Photos from the image-classification dataset "nn_images" in the GitHub repository iceberg-project/Seals. Its 5 classes are: crabeater, emperor, pack ice, pack-ice, weddell.

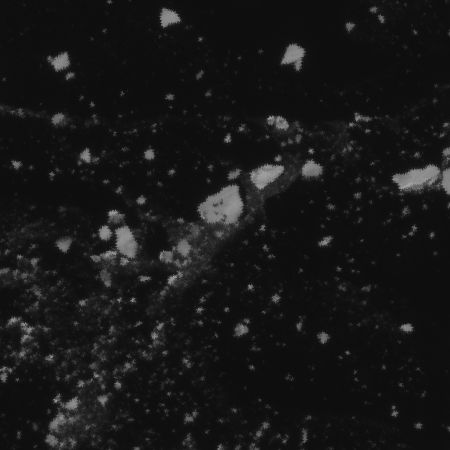
Label: crabeater

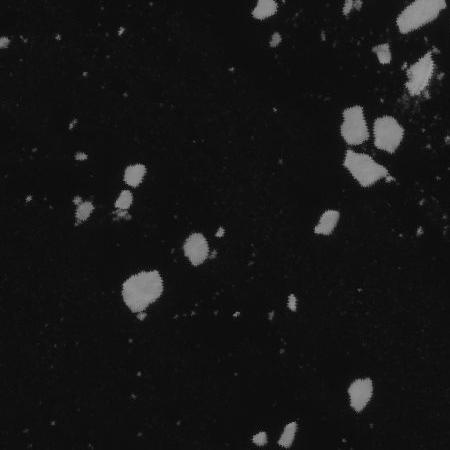
Label: pack ice

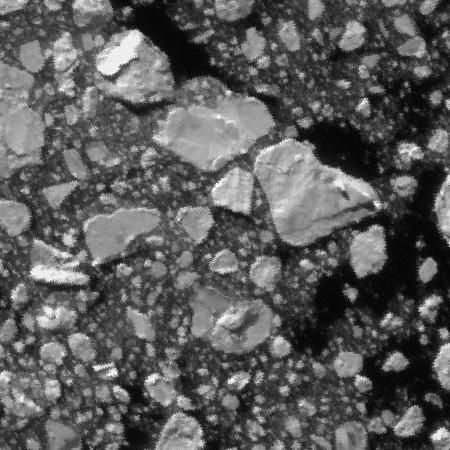
Label: pack-ice

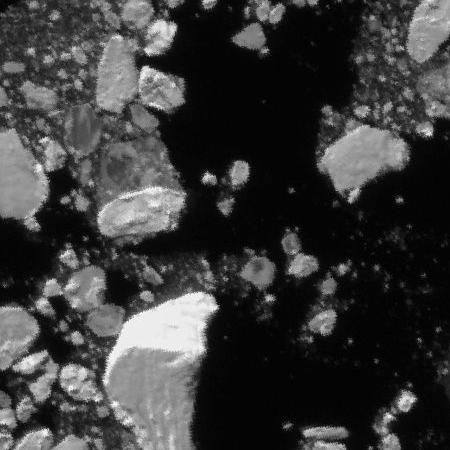
Label: pack-ice

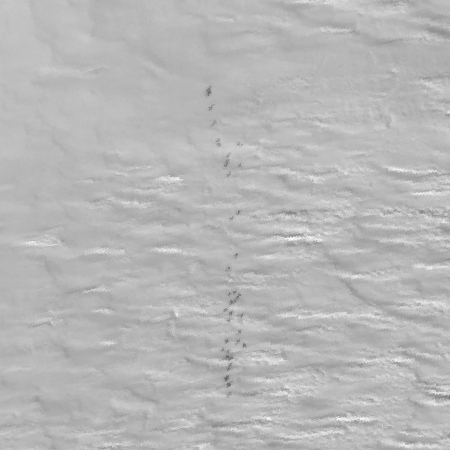
Label: emperor

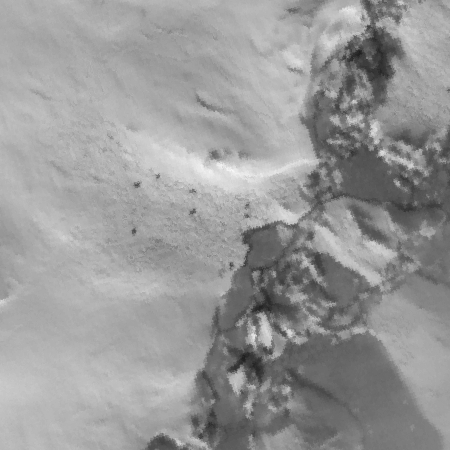
Label: weddell
